Run: headless pygame with SDL's dummy video driver; simulated clock (each Clock.tick advances the game by its frame time, no real sleeping); random seed 0; keys injected as events and as key.get_pressed() state; mouse plan: one left click at the window centre at the start of phase 2, then a move to the lower-right quarter at the start of phase 3.
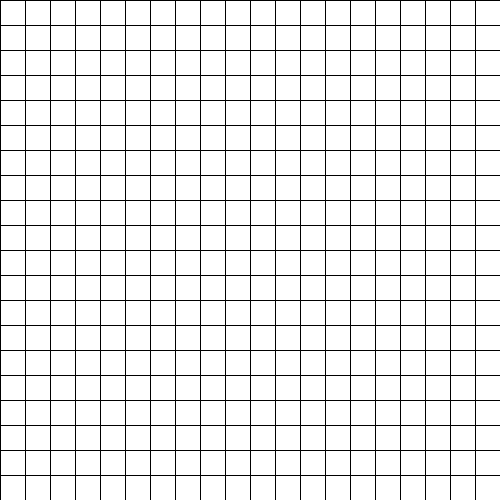
Frame 1 of 4 · flips 1–60 · no input
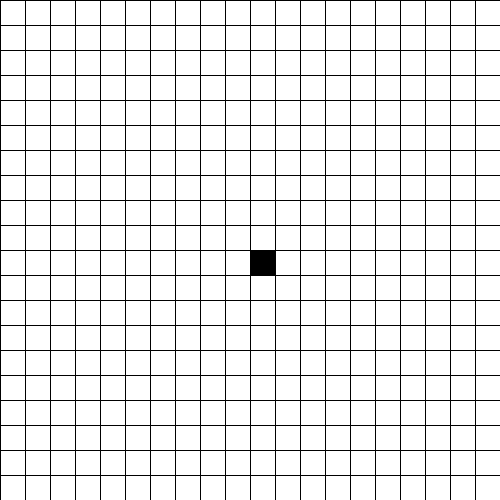
Frame 2 of 4 · flips 61–180 · clicked the window centre · tapped SPACE, RETURN · held RIGHT (→), D
Frame 3 of 4 · flips 181–300 · moved the mouse to the lower-right quarter · held DOWN (↓), S · screen unchanged from frame 2, image omitted
Frame 4 of 4 · flips 301–420 · held LEFT (←), A, UP (↑), W · screen unchanged from frame 3, image omitted

The pygame program that drew these frames:

import pygame, math, random
from pygame.locals import *

#Les couleurs a utiliser
BLANC = (255, 255, 255)
NOIR = (0, 0, 0)

#Les dimensions de la fenetre qui affiche
TAILLEFENETRE = (500, 500)
TAILLEFENETRE_X = TAILLEFENETRE[0]
TAILLEFENETRE_Y = TAILLEFENETRE[1]

#Les dimensions de la cellule
TAILLECARRE = 25
NMBCASEX = 25
NMBCASEY = 25

#Rapidite de l'image (Quand on utilise play et pause)
FPS = 60
clock = pygame.time.Clock()

#Initialisation de PYGAME
pygame.init()
fenetre = pygame.display.set_mode(TAILLEFENETRE)

class Cell:
	def __init__(self, x, y, state):
		self.x = x
		self.y = y
		self.state = state #0 si elle est morte et 1 si elle est vivante
		self.nmbVoisine = 0 #pour calculer la somme des nbrs voisines

	#Fonction pour trouver le nombre des cellules voisines qui prend en parametre numbX et numbY qui sont les coordonées de la cellule courante
	def voisine(self, listCells, nmbX, nmbY):
		voisine = 0
		if self.x+1<nmbX:
			if listCells[self.x+1][self.y].state == 1:
				voisine += 1
		if 0<=self.x-1:
			if listCells[self.x-1][self.y].state == 1:
				voisine += 1
		if self.y+1<nmbY:
			if listCells[self.x][self.y+1].state == 1:
				voisine += 1
		if 0<=self.y-1:
			if listCells[self.x][self.y-1].state == 1:
				voisine += 1
		if self.x+1<nmbX and self.y+1<nmbY:
			if listCells[self.x+1][self.y+1].state == 1:
				voisine += 1
		if 0<=self.x-1 and self.y+1<nmbY:
			if listCells[self.x-1][self.y+1].state == 1:
				voisine += 1
		if 0<=self.x-1 and 0<=self.y-1:
			if listCells[self.x-1][self.y-1].state == 1:
				voisine += 1
		if self.x+1<nmbX and 0<=self.y-1:
			if listCells[self.x+1][self.y-1].state == 1:
				voisine += 1

		self.nmbVoisine = voisine

	def calcule(self):
		#Definire l'etat de la cellule selon les rules du jeu

		if self.state == 0:
			if self.nmbVoisine == 3:
				self.state = 1

		if self.state == 1:
			if self.nmbVoisine < 2:
				self.state = 0
			elif self.nmbVoisine == 2:
				self.state = 1
			elif self.nmbVoisine > 3:
				self.state = 0

	#Definition des lignes et des colonnes
	def draw(self, fenetre):
		if self.state == 0: #morte = BLANC
			pygame.draw.rect(fenetre, BLANC, (self.x * TAILLECARRE, self.y * TAILLECARRE, TAILLECARRE, TAILLECARRE), 0)
			pygame.draw.line(fenetre, NOIR, (self.x * TAILLECARRE, self.y * TAILLECARRE), (self.x * TAILLECARRE+TAILLECARRE, self.y * TAILLECARRE), 1)
			pygame.draw.line(fenetre, NOIR, (self.x * TAILLECARRE, self.y * TAILLECARRE), (self.x * TAILLECARRE, self.y * TAILLECARRE+TAILLECARRE), 1)
			pygame.draw.line(fenetre, NOIR, (self.x * TAILLECARRE, self.y * TAILLECARRE+TAILLECARRE), (self.x * TAILLECARRE+TAILLECARRE, self.y * TAILLECARRE+TAILLECARRE), 1)
			pygame.draw.line(fenetre, NOIR, (self.x * TAILLECARRE+TAILLECARRE, self.y * TAILLECARRE), (self.x * TAILLECARRE+TAILLECARRE, self.y * TAILLECARRE+TAILLECARRE), 1)
		if self.state == 1: #vivante = NOIRE
			pygame.draw.rect(fenetre, NOIR, (self.x * TAILLECARRE, self.y * TAILLECARRE, TAILLECARRE, TAILLECARRE), 0)
			

class World:
	def __init__(self, nmbX, nmbY):
		self.nmbX = nmbX
		self.nmbY = nmbY
		self.listCells = []
		self.gen = 0

	def init(self):
		for x in range(self.nmbX):
			self.listCells.append([])

		#Initialization des cellules avant que le jeu commence par default, toutes les celllues sont mortes 
		for x in range(self.nmbX):
			for y in range(self.nmbY):
				newCell = Cell(x,y,0)
				#La liste listCells contient toutes les cellules
				self.listCells[x].append(newCell)
				
		for x in range(len(self.listCells)):
			for y in range(len(self.listCells[x])):
				self.listCells[x][y].voisine(self.listCells, self.nmbX, self.nmbY)

		

	def calcule(self):
		self.gen += 1
		for x in range(len(self.listCells)):
			for y in range(len(self.listCells[x])):
				self.listCells[x][y].calcule() #Parcourir chaque cellule et calculer sont état, mort ou vivant

	def calculeVoisine(self):
		for x in range(len(self.listCells)):
			for y in range(len(self.listCells[x])):
				self.listCells[x][y].voisine(self.listCells, self.nmbX, self.nmbY)#Parcourir chaque cellule et calculer ces voisines


	def draw(self, fenetre, pause):
		for x in range(len(self.listCells)):
			for y in range(len(self.listCells[x])):
				self.listCells[x][y].draw(fenetre)

		

pygame.time.set_timer(USEREVENT, 200)

w = World(NMBCASEX,NMBCASEY)
w.init()

pause = True

while True:
	#Les evenements
	#Cas 1, si on a cliqué sur le boutton X
	for event in pygame.event.get():
		if event.type == QUIT:
			pygame.quit()
			break

		#Clavier appuyé
		if event.type == KEYDOWN:
			if event.key == K_ESCAPE: #Touche escape
				pygame.quit()
				break
			if event.key == K_RIGHT: #Touche fleche droite
				w.calcule()
				w.calculeVoisine()
			if event.key == K_p: #Touche p
				if pause == False:
					pause = True
				else:
					pause = False
	
		if event.type == MOUSEBUTTONDOWN:
			mX = event.pos[0]
			mY = event.pos[1]
			if event.button == 1: #clique souris left click

				if 0<=mX<=TAILLECARRE*NMBCASEX and 0<=mY<=TAILLECARRE*NMBCASEY:
					if w.listCells[int(mX/TAILLECARRE)][int(mY/TAILLECARRE)].state == 1:
						w.listCells[int(mX/TAILLECARRE)][int(mY/TAILLECARRE)].state = 0
					else:
						w.listCells[int(mX/TAILLECARRE)][int(mY/TAILLECARRE)].state = 1
					w.calculeVoisine()

		if pause == False:
			if event.type == USEREVENT:
				w.calcule()
				w.calculeVoisine()
	
	w.draw(fenetre, pause)

	#Refresh
	pygame.display.flip()
	clock.tick(FPS)
